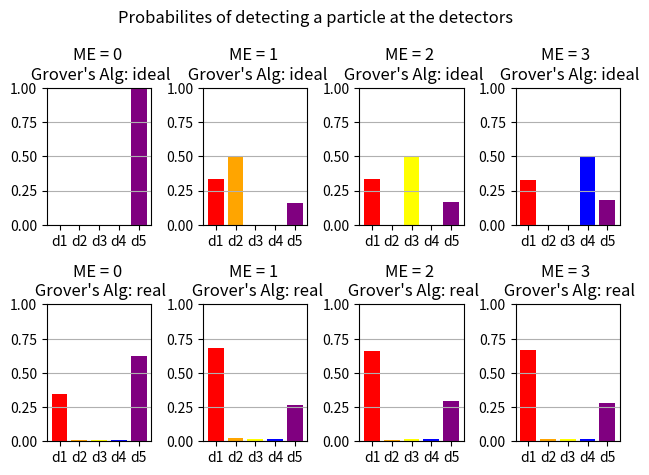

This chart was generated by the following Python code:
#!/usr/bin/env python3
# -*- coding: utf-8 -*-

import numpy as np
import argparse
import matplotlib.pyplot as plt
import itertools as it  


def quantum_zeno_run(N, N_prime, ME, ideal, seed = None, base_case = True): 
    
    def rotate(state, theta): 
        #state: Density matrix of current state
        #theta: angle to rotate 
        #Rotates the on/off switch of the quantum state given in `state` by an angle of `theta`
        #Returns the resulting density matrix

        #Rotate switch
        C = np.cos(theta/2) 
        S = np.sin(theta/2) 

        #Final assembly
            
        R = np.block([    
            [np.eye(4),         np.zeros((4, 4)),       np.zeros((4, 4))     ], #Rotate the Off/On switch
            [np.zeros((4, 4)),  np.diag([C, 1, 1, 1]),  np.diag([-S, 1, 1, 1])], #by theta, but only to 
            [np.zeros((4, 4)),  np.diag([S, 1, 1, 1]),  np.diag([C, 1, 1, 1])]  #|00> state
        ])

        after_state = R @ state @ R.T
        after_state /= np.trace(after_state)
        return after_state
    
    def rotate_prime(state, theta):
        #state: Density matrix of current state
        #theta: angle to rotate 
        #Rotates the off/off' switch  by an angle of `theta`
        #Returns the resulting density matrix
        
        #Rotate switch
        C = np.cos(theta/2) 
        S = np.sin(theta/2) 

        #Final assembly
        R = np.block([    
            [np.diag([C, 1, 1, 1]),  np.diag([-S, 1, 1, 1]), np.zeros((4, 4))],
            [np.diag([S, 1, 1, 1]), np.diag([C, 1, 1, 1]), np.zeros((4, 4))], #Rotate the Off'/Off switch
            [np.zeros((4, 4)),       np.zeros((4, 4)),      np.eye(4)       ]  #by theta
        ]) 

        after_state = R @ state @ R.T
        after_state /= np.trace(after_state)
        return after_state
    
    def grover_alg(state, ME, ideal = True):
        #State: Density matrix of current state
        #ME: The element to be interogated 
        #ideal: bool, idealized grover's alg, just outuputs |On>|ME>
        #Applies Grover's alg to `state`
        #Returns the resulting density matrix
        
        if ideal:
            Q = np.eye(4)
            Q[ME, 0] = 1
            Q[ME, ME] = 0
    
        else: 
            diffuse = np.eye(4) - (1/2)*np.ones((4,4)) #Diffusive operator
            oracle = np.zeros((4,4))                   #Interogating `ME` -> 0 all other columns 
            oracle[ME, ME] = 1                         #only look at `ME`th column
            oracle = np.eye(4) - (1/2)*oracle          #Oracle operator
        
            Q = (-diffuse @ oracle) @ (-diffuse @ oracle) #Searching over 4 elements -> sqrt(4) loops
            #Q /= np.trace(Q)

            Q[:, 1:] = np.eye(4)[:, 1:] #Only apply to |00>

        #Final assembly
        final_block = np.block([ 
            [np.eye(4),       np.zeros((4,4)), np.zeros((4,4))],  
            [np.zeros((4,4)), np.eye(4),       np.zeros((4,4))],
            [np.zeros((4,4)), np.zeros((4,4)), Q              ]
        ])
        
        after_state = final_block @ state @ final_block.T   #Apply the operation 
        after_state /= np.trace(after_state)
        return after_state 
    
    def measure(state, rng):
        #state: Density matrix of current state
        #rng: A numpy random number generator 
        #Returns a string giving the state measured and the desity matrix for the new state
        #after measuring the output qubits
        
        states = ["|Off00>", "|01>", "|10>", "|11>",
                  "|On00>", "|01>", "|10>", "|11>"]
        
        probs = np.array([state[i, i] for i in range(4, 12)], float) #The diagonals correspond 
                                                                 #to probabilites of measuring 
                                                                 #each state 
        probs = np.abs(probs)
        probs /= np.sum(probs)
        measurment = rng.choice(states, p = probs) #Pick a state

        detectors = {         #Turn this into a detector reading
            "|Off00>"  : "d5",
            "|01>"  : "d2",
            "|10>"  : "d3", 
            "|11>"  : "d4", 
            "|On00>"   : "d1", 
        }

        #Measument matrix 
        measured_index = states.index(measurment) % 4 
        M_mini = np.zeros((4, 4))
        M_mini[measured_index, measured_index] = 1

        M = np.block([
            [np.eye(4),       np.zeros((4,4)), np.zeros((4,4))],
            [np.zeros((4,4)), M_mini,          np.zeros((4,4))],
            [np.zeros((4,4)), np.zeros((4,4)), M_mini         ]
        ])

        after_state = M @ state @ M.T
        after_state /= np.trace(after_state)

        return detectors[measurment], after_state

    
    def measure_prime (state, rng):
        #state: Density matrix of current state
        #rng: A numpy random number generator 
        #Returns a string giving the state measured and the desity matrix for the new state
        #after measuring the |Off/On> qubit and the output qubits 
        
        states = ["|Off00>", "|Off01>", "|Off10>", "|Off11>",
                  "|On00>", "|On01>", "|On10>", "|On11>"]
        
        probs = np.array([state[i, i] for i in range(4, 12)], float) #The diagonals correspond 
                                                                 #to probabilites of measuring 
                                                                 #each state 
        probs = np.abs(probs)
        probs /= np.sum(probs)
        measurment = rng.choice(states, p = probs) #Pick a state

        detectors = {         #Turn this into a detector reading
            "|Off00>"  : "d5",
            "|Off01>"  : "d2",
            "|Off10>"  : "d3", 
            "|Off11>"  : "d4", 
            "|On00>"   : "d1", 
            "|On01>"   : "d2",
            "|On10>"   : "d3", 
            "|On11>"   : "d4", 
        }

        #Measument matrix 
        measured_index = states.index(measurment) 
        M_mini = np.zeros((8, 8))
        M_mini[measured_index, measured_index] = 1

        M = np.block([
            [np.eye(4),        np.zeros((4, 8))],
            [np.zeros((8, 4)), M_mini          ]
        ])

        after_state = M @ state @ M
        after_state /= np.trace(after_state)

        return detectors[measurment], after_state



    #Setup
    inital_state = np.zeros((12, 12))#Density matrix of system, states listed like: 
                                     #[|Off'00>, |Off'01>, |Off'10>, |Off'11>,
                                     # |Off00>, |Off01>, |Off10>, |Off11>,
                                     # |On00>, |On01>, |On10>, |On11>] 
    inital_state[0, 0] = 1           #Start in the |Off'00> state

    rng = np.random.default_rng(seed)
    
    measured_detections = {
        "d1" : 0,
        "d2" : 0,
        "d3" : 0,
        "d4" : 0,
        "d5" : 0
    }

    #The actual process

    if base_case:

        current_state = inital_state.copy() #New qubit
        theta = np.pi / 2                   #Angle for |Off / On> switch
        theta_prime = np.pi                 #Angle for |Off' / Off> swtich 

        for _ in range(N_prime):           
        
            current_state = inital_state.copy()                      #New qubit
            current_state = rotate_prime(current_state, theta_prime) #Rotate |Off' / Off> swtich 

            for _ in range(2):
            
                current_state = rotate(current_state, theta)             #Rotate |Off / On> switch
                current_state = grover_alg(current_state, ME, ideal)     #Apply alg. to |On00>
                final_state, current_state = measure(current_state, rng) #Measure the output qubits
                measured_detections[final_state] += 1                    #Record the result
        

    else:

        current_state = inital_state.copy() #New qubit
        theta = np.pi / N                   #Angle for |Off / On> switch
        theta_prime = np.pi / N_prime       #Angle for |Off' / Off> swtich 

        for _ in range(N_prime):           
        
            current_state = rotate_prime(current_state, theta_prime) #Rotate |Off' / Off> swtich 

            for _ in range(N):
            
                current_state = rotate(current_state, theta)             #Rotate |Off / On> switch
                current_state = grover_alg(current_state, ME, ideal)     #Apply alg. to |On00>
                final_state, current_state = measure(current_state, rng) #Measure the output qubits
                measured_detections[final_state] += 1                    #Record the result
    
    return measured_detections

def base_case_graph(N_prime):
    #Displays a bar chart that shows the  

    fig, ax = plt.subplot_mosaic([
        [f"ideal_{i}" for i in range(4)],
        [f"real_{i}" for i in range(4)]
    ], layout = "tight")

    for ME, id in it.product(range(4), (True, False)):
        
        #To locate which graph were in
        graph_name = "ideal_" if id else "real_"
        graph_name += str(ME)
        
        #Fill out graph
        measurements = quantum_zeno_run(1, N_prime, ME,
                                        ideal = id,
                                        base_case = True) 
        names = list(measurements.keys())                    
        values = np.array(list(measurements.values()))
        values = values / sum(values)
        
        ax[graph_name].bar(names, values,
                color = ["red", "orange", "yellow", "blue", "purple"],
                label = [f"Detector {i}" for i in range(1,6)]
                )
        ax[graph_name].set_ylim((0, 1))
        ax[graph_name].set_yticks([0, 0.25, 0.50, 0.75, 1])
        ax[graph_name].grid(which = "major",
                       axis = "y")
        alg = "ideal" if id else "real"
        ax[graph_name].set_title(f"ME = {ME} \n Grover's Alg: " + alg)
    
    plt.suptitle("Probabilites of detecting a particle at the detectors")
    plt.show()


if __name__ == "__main__":    
    parser = argparse.ArgumentParser()
    parser.add_argument("N",
                        type = int,
                        help = "Number of subroutine divisions",
                        nargs = "?",
                        default = 10)
    parser.add_argument("N_prime",
                        type = int,
                        help = "Number of routine divisions",
                        nargs = "?",
                        default = 1000)    
    args = parser.parse_args()

    base_case_graph(args.N_prime)
    #measurement_graph()
        
    
